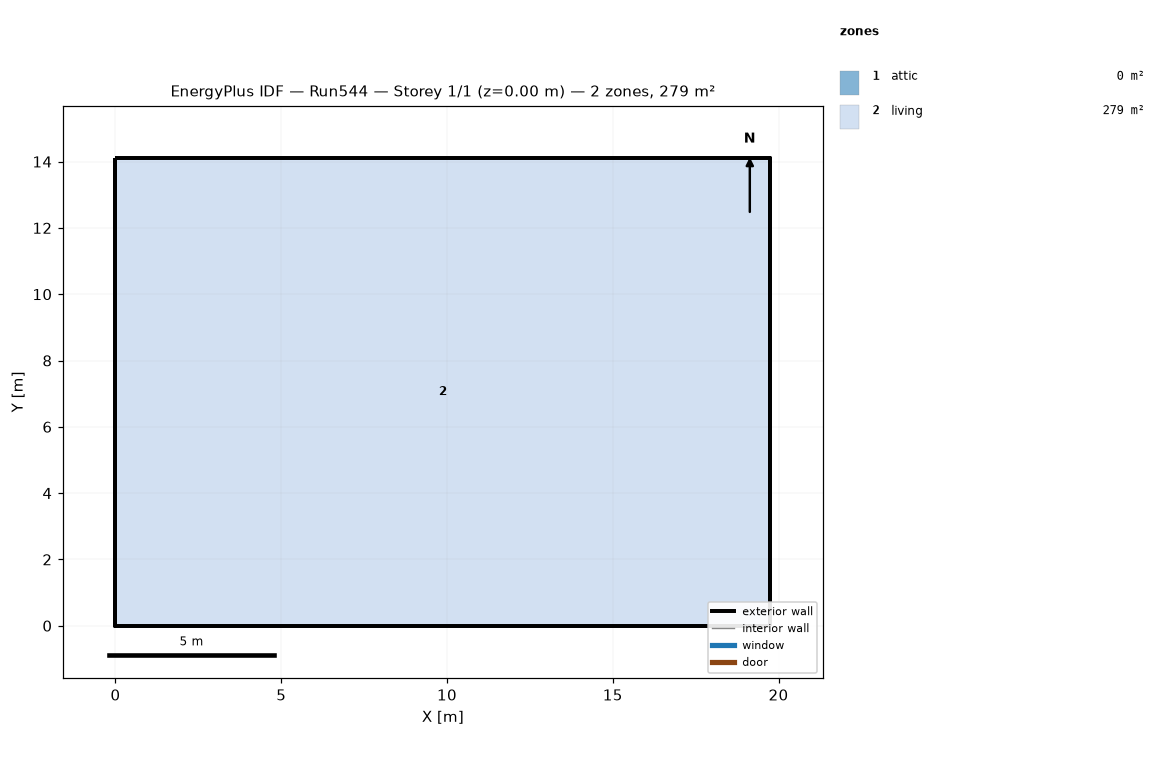
=== STOREY PLAN SPEC (per zone: floor XY polygon, exterior-wall plan segments, windows/doors) ===
zone 1: attic  (0.0 m²)
  exterior wall: (19.75, 0.00) – (19.75, 14.11) – (19.75, 7.05)  [21.2 m]
  exterior wall: (0.00, 14.11) – (0.00, 0.00) – (0.00, 7.05)  [21.2 m]
zone 2: living  (278.7 m²)
  floor: (0.00, 0.00) (0.00, 14.11) (19.75, 14.11) (19.75, 0.00)
  exterior wall: (0.00, 0.00) – (19.75, 0.00)  [19.8 m]
  exterior wall: (19.75, 0.00) – (19.75, 14.11)  [14.1 m]
  exterior wall: (19.75, 14.11) – (0.00, 14.11)  [19.8 m]
  exterior wall: (0.00, 14.11) – (0.00, 0.00)  [14.1 m]

=== DERIVED (storey summary) ===
Building: Run544
Storey: 1 of 1  (floor level z = 0.00 m)
Storey gross floor area: 278.7 m²
Zones on this storey: 2
  - attic: floor 0.0 m²; exterior wall 42.3 m (19.4 m²); WWR 0.0%
  - living: floor 278.7 m²; exterior wall 67.7 m (495.4 m²); WWR 0.0%
Zone adjacency: (none detected)